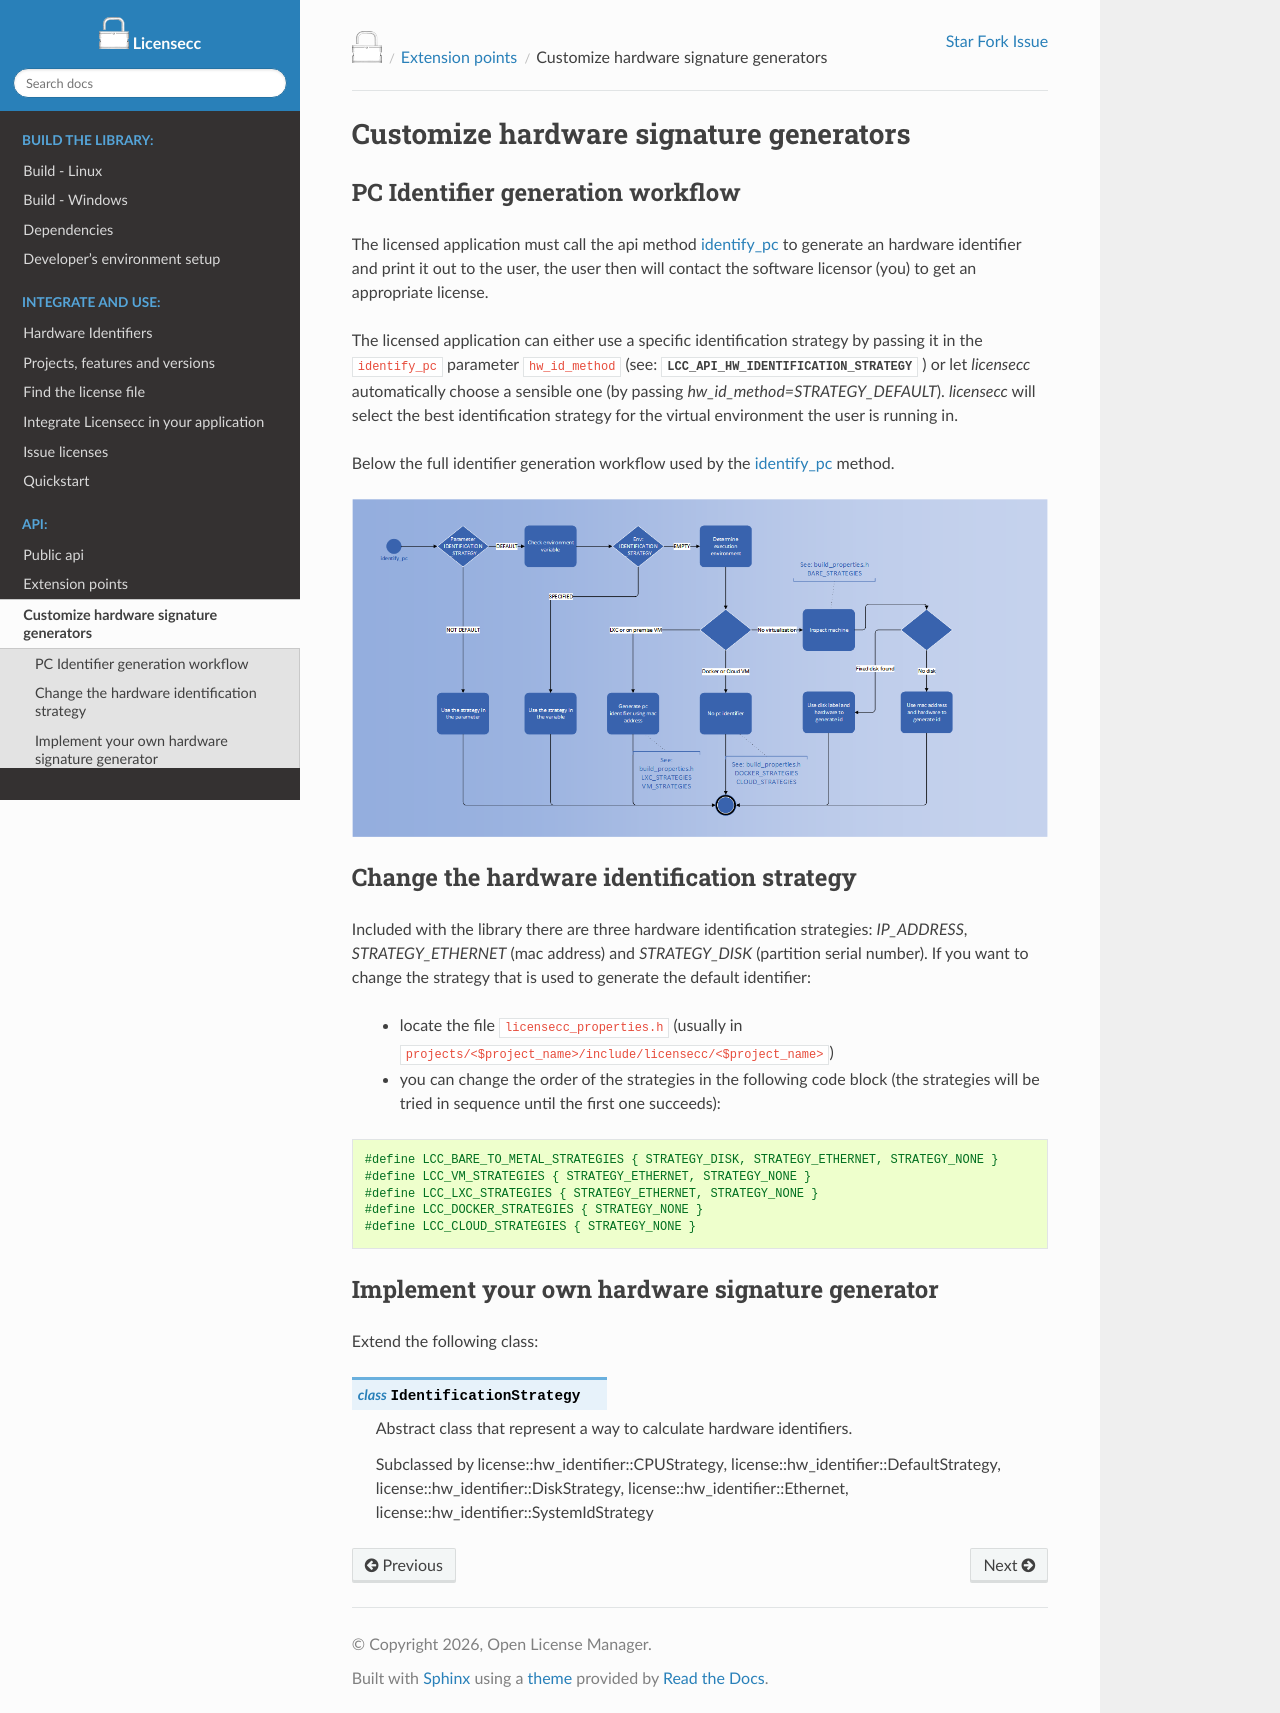

repository: open-license-manager/licensecc · page: v2.1.0/api/hardware_identifiers.html · generator: sphinx

###############################################
Customize hardware signature generators 
###############################################


PC Identifier generation workflow
*************************************************

The licensed application must call the api method :ref:`identify_pc <api/public_api:Public api>` to generate an hardware 
identifier and print it out to the user, the user then will contact the software licensor (you) to get an appropriate license.

The licensed application can either use a specific identification strategy by passing it in the ``identify_pc`` parameter ``hw_id_method``
(see: :cpp:enum:`LCC_API_HW_IDENTIFICATION_STRATEGY` ) or let `licensecc` automatically choose a sensible one 
(by passing `hw_id_method=STRATEGY_DEFAULT`).   `licensecc` will select the best identification strategy for the  virtual environment the user is running in.

Below the full identifier generation workflow used by the :ref:`identify_pc <api/public_api:Public api>` method. 

.. figure:: ../_static/pc-id-selection.png

Change the hardware identification strategy
*************************************************

Included with the library there are three hardware identification strategies: `IP_ADDRESS`, `STRATEGY_ETHERNET` (mac address) and 
`STRATEGY_DISK` (partition serial number). If you want to change the strategy that is used to generate the default identifier:
  
  - locate the file ``licensecc_properties.h`` (usually in ``projects/<$project_name>/include/licensecc/<$project_name>``)
  - you can change the order of the strategies in the following code block (the strategies will be tried in sequence until the first one succeeds):

.. code-block:: c

   #define LCC_BARE_TO_METAL_STRATEGIES { STRATEGY_DISK, STRATEGY_ETHERNET, STRATEGY_NONE }
   #define LCC_VM_STRATEGIES { STRATEGY_ETHERNET, STRATEGY_NONE }
   #define LCC_LXC_STRATEGIES { STRATEGY_ETHERNET, STRATEGY_NONE }
   #define LCC_DOCKER_STRATEGIES { STRATEGY_NONE }
   #define LCC_CLOUD_STRATEGIES { STRATEGY_NONE }


Implement your own hardware signature generator 
*************************************************

Extend the following class:

.. doxygenclass:: license::hw_identifier::IdentificationStrategy
